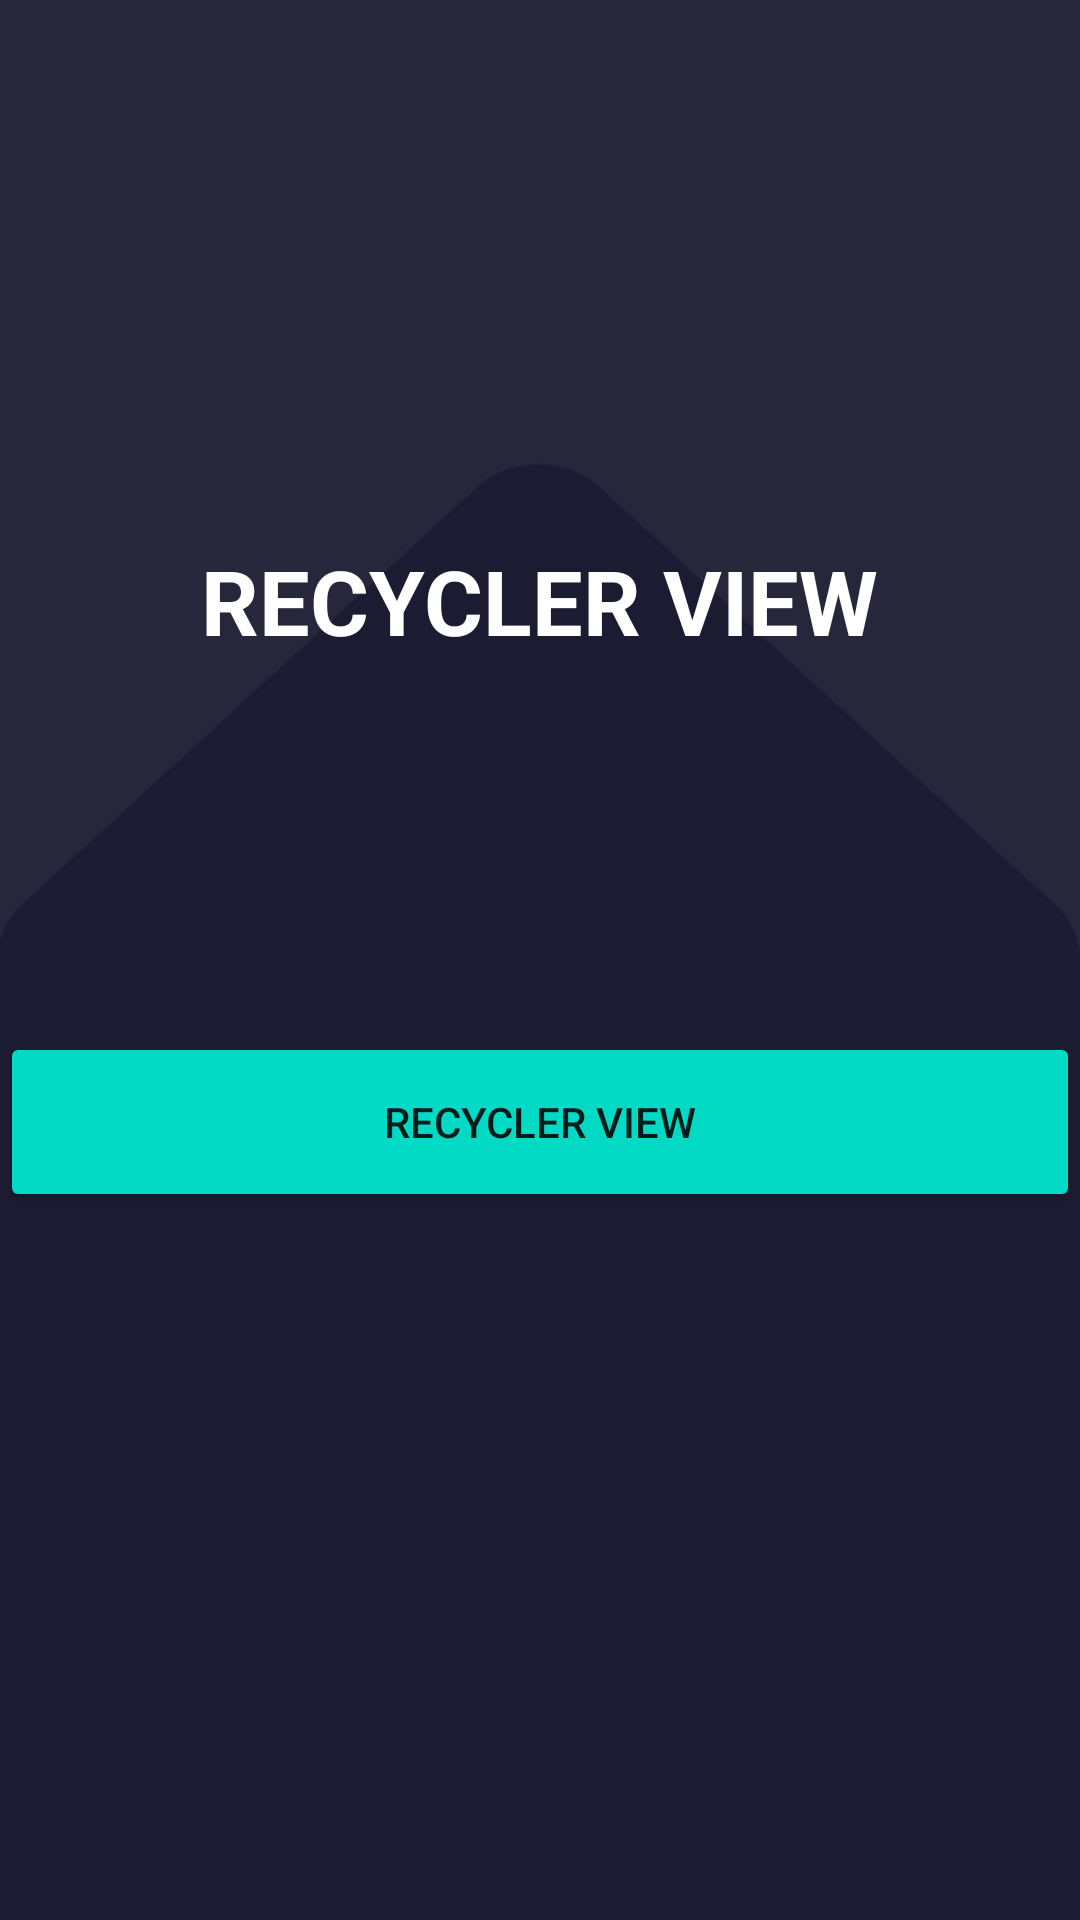

Reconstruct the res/layout file that produces this screen, plus the resources it refers to.
<!-- AndroidManifest.xml: application theme Theme.Recyclefirebaseretrieve -->
<!-- res/layout/activity_main.xml -->
<?xml version="1.0" encoding="utf-8"?>
<ScrollView xmlns:android="http://schemas.android.com/apk/res/android"
    xmlns:app="http://schemas.android.com/apk/res-auto"
    xmlns:tools="http://schemas.android.com/tools"
    android:layout_width="match_parent"
    android:layout_height="match_parent"
    tools:context=".MainActivity"
    android:background="#1B1C31">

    <androidx.constraintlayout.widget.ConstraintLayout
        android:layout_width="match_parent"
        android:layout_height="wrap_content">

        <RelativeLayout
            android:layout_width="match_parent"
            android:layout_height="match_parent">
            <ImageView
                android:layout_alignParentTop="true"
                android:layout_width="match_parent"
                android:layout_height="320dp"
                android:scaleType="fitXY"

                android:src="@drawable/img_2"/>
            <TextView
                android:id="@+id/textView2"
                android:layout_width="wrap_content"
                android:layout_height="wrap_content"
                android:layout_marginTop="180dp"
                android:layout_centerHorizontal="true"
                android:text="RECYCLER VIEW"
                android:textColor="@color/white"
                android:textSize="30sp"
                android:textStyle="bold" />

            <Button
                android:layout_centerHorizontal="true"
                android:id="@+id/recyclerviewbtn"
                android:layout_width="360dp"
                android:layout_height="60dp"
                android:layout_gravity="center_horizontal"
                android:layout_marginTop="344dp"
                android:backgroundTint="@color/teal_200"
                android:text="RECYCLER VIEW" />
        </RelativeLayout>












    </androidx.constraintlayout.widget.ConstraintLayout>

</ScrollView>
<!-- resources referenced by this layout -->
<resources>
  <color name="teal_200">#FF03DAC5</color>
  <color name="white">#FFFFFFFF</color>
  <!-- drawable img_2: png bitmap (drawable, 7127 bytes) -->
  <style name="Theme.Recyclefirebaseretrieve" parent="Theme.MaterialComponents.DayNight.DarkActionBar">
          
          <item name="colorPrimary">@color/purple_500</item>
          <item name="colorPrimaryVariant">@color/purple_700</item>
          <item name="colorOnPrimary">@color/white</item>
          
          <item name="colorSecondary">@color/teal_200</item>
          <item name="colorSecondaryVariant">@color/teal_700</item>
          <item name="colorOnSecondary">@color/black</item>
          
          <item name="android:statusBarColor">?attr/colorPrimaryVariant</item>
          
      </style>
  <color name="purple_500">#FF6200EE</color>
  <color name="purple_700">#FF3700B3</color>
  <color name="teal_700">#FF018786</color>
  <color name="black">#FF000000</color>
</resources>
